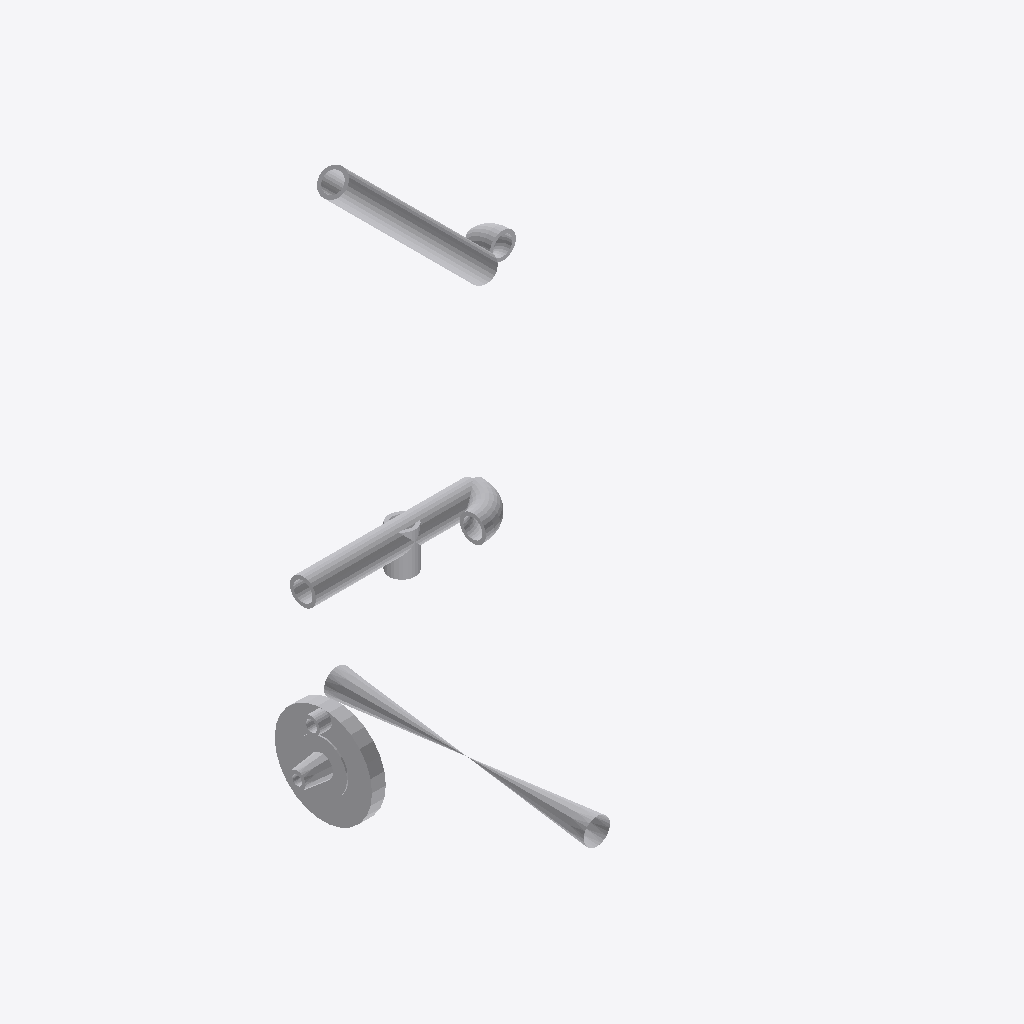
Isometric view of an IFC building model (IFC-SPF (STEP), schema IFC2X3, length unit millimetre), seen from the south-west, elements coloured by IFC class: 9 other elements (light grey).
Extent 0.278 m × 0.392 m × 0.709 m (x, y, z). Elements (9): 9 IfcProxy.

HEADER;
FILE_DESCRIPTION(('ViewDefinition [CoordinationView]'),'2;1');
FILE_NAME('/home/giovanni/IdeaProjects/ifc/ifc-out/sk/05IA4600007A08.ifc','2020-09-25T14:57:47',(''),('Antea'),'IFC.JAVA 0.0.1-SNAPSHOT','Antea IFC Export 0.0.1-SNAPSHOT','');
FILE_SCHEMA(('IFC2X3'));
ENDSEC;
DATA;
#15=IFCPROJECT('35qZ9n_SbAZBpGQ0kWEpy_',#6,'05-IA-460-0-007-A08',$,$,$,$,(#9),#14);
#16=IFCSITE('0dW7MrTEfCQ8LRbKo7Iztw',#6,$,$,$,$,$,$,.COMPLEX.,$,$,$,$,$);
#60=IFCPROXY('2f0Ytc3pL1quctsKuIzLDO',#6,'Nozzle','{?  "CATEGORY" : "TUBFLANGE",?  "ADESCR" : "FL5292797",?  "NDIAMETRO" : 33.4,?  "ITIPO_TENUTA" : "0-TFG_NONE",?  "ASCHEDULE" : "80",?  "ACLASS" : "600",?  "ITIPO_STD" : "0-ANSI",?  "ITIPO_FAMSPEC" : "',$,#48,#59,.PRODUCT.,$);
#128=IFCPROXY('3ArCcfj$LCbemeZePIrIHX',#6,'Shell','{?  "CATEGORY" : "TUBTUBI",?  "ADESCR" : "TB5292805",?  "NDIAMETRO" : 33.4,?  "ASCHEDULE" : "80",?  "ITIPO_STD" : "0-ANSI",?  "ITIPO_FAMSPEC" : "",?  "AGRUPPO_SCH" : "A08",?  "NSPESS" : 4.55,?  "NLUNG',$,#120,#127,.PRODUCT.,$);
#116=IFCPROXY('2RJgGy0LbEwxdnqe07AYI3',#6,'Shell','{?  "CATEGORY" : "TUBTUBI",?  "ADESCR" : "TB5292803",?  "NDIAMETRO" : 33.4,?  "ASCHEDULE" : "80",?  "ITIPO_STD" : "0-ANSI",?  "ITIPO_FAMSPEC" : "",?  "AGRUPPO_SCH" : "A08",?  "NSPESS" : 4.55,?  "NLUNG',$,#108,#115,.PRODUCT.,$);
#94=IFCPROXY('2lLXnElc58k8VEv5wGXmp1',#6,'OrthoValve','{?  "CATEGORY" : "TUBVALVOLEANG",?  "ADESCR" : "PSV-007",?  "NLUNG_VALVE0" : 82.5500000000002,?  "NLUNG_VALVE1" : 82.5499999999884,?  "NDIAMETRO" : 33.4,?  "ITIPO_VALVOLA" : "16-PSV",?  "ITIPO_COLL" :',$,#71,#93,.PRODUCT.,$);
#68=IFCPROXY('3E6B$cRxX719vyS3GCXenK',#6,'Curve','{?  "CATEGORY" : "TUBCURVE",?  "ADESCR" : "CU5292801",?  "NANGOLO" : 90,?  "NDIAMETRO" : 33.4,?  "ASCHEDULE" : "80",?  "ITIPO_STD" : "0-ANSI",?  "ITIPO_FAMSPEC" : "",?  "AGRUPPO_SCH" : "A08",?  "NRAGG',$,#64,#67,.PRODUCT.,$);
#30=IFCPROXY('3CTsuL55jE6xW3QY1tRHgq',#6,'Curve','{?  "CATEGORY" : "TUBCURVE",?  "ADESCR" : "CU5292804",?  "NANGOLO" : 44.9999999999903,?  "NDIAMETRO" : 33.4,?  "ASCHEDULE" : "80",?  "ITIPO_STD" : "0-ANSI",?  "ITIPO_FAMSPEC" : "",?  "AGRUPPO_SCH" : "',$,#21,#29,.PRODUCT.,$);
#105=IFCPROXY('2kBvCrL15FzQGQ3hwu0xWh',#6,'Shell','{?  "CATEGORY" : "TUBTUBI",?  "ADESCR" : "Valvola Orto",?  "NDIAMETRO" : 33.4,?  "ASCHEDULE" : "80",?  "ITIPO_STD" : "0-ANSI",?  "ITIPO_FAMSPEC" : "",?  "AGRUPPO_SCH" : "A08",?  "NSPESS" : 4.55,?  "NL',$,#97,#104,.PRODUCT.,$);
#46=IFCPROXY('3a$7wubP56PPSIg97XUUQn',#6,'Shell','{?  "CATEGORY" : "TUBRIDUZIONI",?  "ADESCR" : "Riduzione",?  "NDIAMETRO1" : 33.4,?  "ITIPO_RIDUZIONE" : "0-Standard",?  "ASCHEDULE" : "80",?  "ITIPO_STD" : "0-ANSI",?  "ITIPO_FAMSPEC" : "",?  "AGRUPPO',$,#34,#45,.PRODUCT.,$);
#141=IFCPROXY('364u_y8irAHhvFbDxIQ$F8',#6,'Shell','{?  "CATEGORY" : "TUBTUBI",?  "ADESCR" : "Riduzione",?  "NDIAMETRO" : 21.34,?  "ASCHEDULE" : "80",?  "ITIPO_STD" : "0-ANSI",?  "ITIPO_FAMSPEC" : "",?  "AGRUPPO_SCH" : "A08",?  "NSPESS" : 3.73,?  "NLUN',$,#131,#140,.PRODUCT.,$);
ENDSEC;
